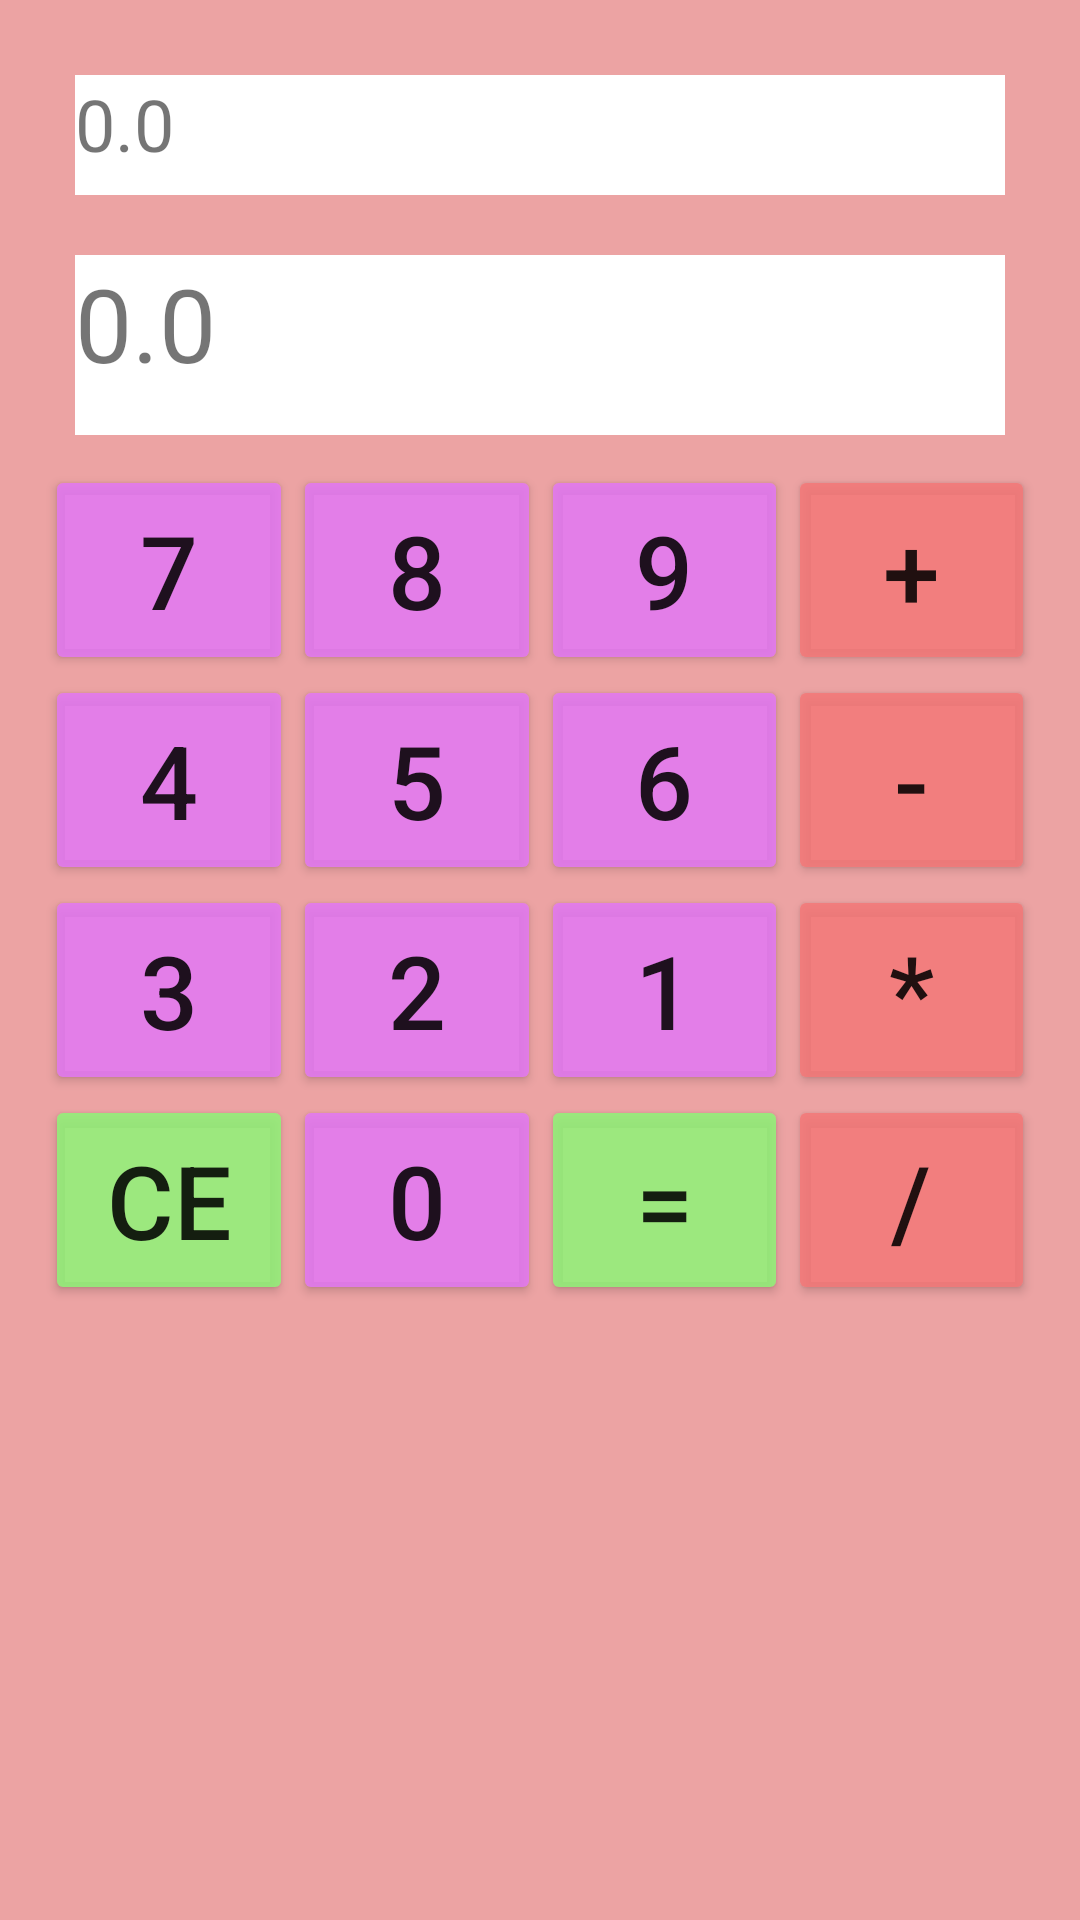

Android layout source for this screen:
<!-- AndroidManifest.xml: application theme Theme.EjerciciosDApp -->
<!-- res/layout/activity_calculadora.xml -->
<?xml version="1.0" encoding="utf-8"?>
<androidx.constraintlayout.widget.ConstraintLayout xmlns:android="http://schemas.android.com/apk/res/android"
    xmlns:app="http://schemas.android.com/apk/res-auto"
    xmlns:tools="http://schemas.android.com/tools"
    android:layout_width="match_parent"
    android:layout_height="match_parent"
    tools:context=".CalculadoraActivity">

    <LinearLayout
        android:layout_width="match_parent"
        android:layout_height="match_parent"
        android:background="#ECA3A3"
        android:gravity="center_horizontal"
        android:orientation="vertical"
        android:padding="15dp">

        <TextView
            android:id="@+id/tv_Operacion"
            android:layout_width="match_parent"
            android:layout_height="40dp"
            android:layout_margin="10dp"
            android:background="#FFFFFF"
            android:text="0.0"
            android:textSize="24sp" />

        <TextView
            android:id="@+id/tv_Resultador_Calculadora"
            android:layout_width="match_parent"
            android:layout_height="60dp"
            android:layout_margin="10dp"
            android:background="#FFFFFF"
            android:text="0.0"
            android:textSize="34sp" />

        <LinearLayout
            android:layout_width="wrap_content"
            android:layout_height="wrap_content"
            android:orientation="horizontal">

            <Button
                android:id="@+id/btn_7"
                android:layout_width="90dp"
                android:layout_height="70dp"
                android:layout_weight="1"
                android:backgroundTint="#DAE278F4"
                android:text="7"
                android:textSize="34sp" />

            <Button
                android:id="@+id/btn_8"
                android:layout_width="90dp"
                android:layout_height="70dp"
                android:layout_weight="1"
                android:backgroundTint="#DAE278F4"
                android:text="8"
                android:textSize="34sp" />

            <Button
                android:id="@+id/btn_9"
                android:layout_width="90dp"
                android:layout_height="70dp"
                android:layout_weight="1"
                android:backgroundTint="#DAE278F4"
                android:text="9"
                android:textSize="34sp" />

            <Button
                android:id="@+id/btn_Suma"
                android:layout_width="90dp"
                android:layout_height="70dp"
                android:layout_weight="1"
                android:backgroundTint="#DAF47878"
                android:text="+"
                android:textSize="34sp" />

        </LinearLayout>

        <LinearLayout
            android:layout_width="wrap_content"
            android:layout_height="wrap_content"
            android:orientation="horizontal">

            <Button
                android:id="@+id/btn_4"
                android:layout_width="90dp"
                android:layout_height="70dp"
                android:layout_weight="1"
                android:backgroundTint="#DAE278F4"
                android:text="4"
                android:textSize="34sp" />

            <Button
                android:id="@+id/btn_5"
                android:layout_width="90dp"
                android:layout_height="70dp"
                android:layout_weight="1"
                android:backgroundTint="#DAE278F4"
                android:text="5"
                android:textSize="34sp" />

            <Button
                android:id="@+id/btn_6"
                android:layout_width="90dp"
                android:layout_height="70dp"
                android:layout_weight="1"
                android:backgroundTint="#DAE278F4"
                android:text="6"
                android:textSize="34sp" />

            <Button
                android:id="@+id/btn_Resta"
                android:layout_width="90dp"
                android:layout_height="70dp"
                android:layout_weight="1"
                android:backgroundTint="#DAF47878"
                android:text="-"
                android:textSize="34sp" />
        </LinearLayout>

        <LinearLayout
            android:layout_width="wrap_content"
            android:layout_height="wrap_content"
            android:orientation="horizontal">

            <Button
                android:id="@+id/btn_3"
                android:layout_width="90dp"
                android:layout_height="70dp"
                android:layout_weight="1"
                android:backgroundTint="#DAE278F4"
                android:text="3"
                android:textSize="34sp" />

            <Button
                android:id="@+id/btn_2"
                android:layout_width="90dp"
                android:layout_height="70dp"
                android:layout_weight="1"
                android:backgroundTint="#DAE278F4"
                android:text="2"
                android:textSize="34sp" />

            <Button
                android:id="@+id/btn_1"
                android:layout_width="90dp"
                android:layout_height="70dp"
                android:layout_weight="1"
                android:backgroundTint="#DAE278F4"
                android:text="1"
                android:textSize="34sp" />

            <Button
                android:id="@+id/btn_Multiplicar"
                android:layout_width="90dp"
                android:layout_height="70dp"
                android:layout_weight="1"
                android:backgroundTint="#DAF47878"
                android:text="*"
                android:textSize="34sp" />
        </LinearLayout>

        <LinearLayout
            android:layout_width="wrap_content"
            android:layout_height="wrap_content"
            android:orientation="horizontal">

            <Button
                android:id="@+id/btn_CE"
                android:layout_width="90dp"
                android:layout_height="70dp"
                android:layout_weight="1"
                android:backgroundTint="#DA8FF478"
                android:text="CE"
                android:textSize="34sp" />

            <Button
                android:id="@+id/btn_0"
                android:layout_width="90dp"
                android:layout_height="70dp"
                android:layout_weight="1"
                android:backgroundTint="#DAE278F4"
                android:text="0"
                android:textSize="34sp" />

            <Button
                android:id="@+id/btn_Igual"
                android:layout_width="90dp"
                android:layout_height="70dp"
                android:layout_weight="1"
                android:backgroundTint="#DA8FF478"
                android:text="="
                android:textSize="34sp" />

            <Button
                android:id="@+id/btn_Dividir"
                android:layout_width="90dp"
                android:layout_height="70dp"
                android:layout_weight="1"
                android:backgroundTint="#DAF47878"
                android:text="/"
                android:textSize="34sp" />
        </LinearLayout>

    </LinearLayout>
</androidx.constraintlayout.widget.ConstraintLayout>
<!-- resources referenced by this layout -->
<resources>
  <style name="Theme.EjerciciosDApp" parent="Theme.AppCompat.Light.NoActionBar">
          
          <item name="colorPrimary">@color/purple_500</item>
          <item name="colorPrimaryVariant">@color/purple_700</item>
          <item name="colorOnPrimary">@color/white</item>
          
          <item name="colorSecondary">@color/teal_200</item>
          <item name="colorSecondaryVariant">@color/teal_700</item>
          <item name="colorOnSecondary">@color/black</item>
          
          <item name="android:statusBarColor" tools:targetApi="l">?attr/colorPrimaryVariant</item>
          
      </style>
  <!-- not gathered from this repository: default colours our renderer supplied (Android Studio template values) -->
  <color name="purple_500">#FF6200EE</color>
  <color name="purple_700">#FF3700B3</color>
  <color name="teal_200">#FF03DAC5</color>
  <color name="teal_700">#FF018786</color>
  <color name="black">#FF000000</color>
  <color name="white">#FFFFFFFF</color>
</resources>
